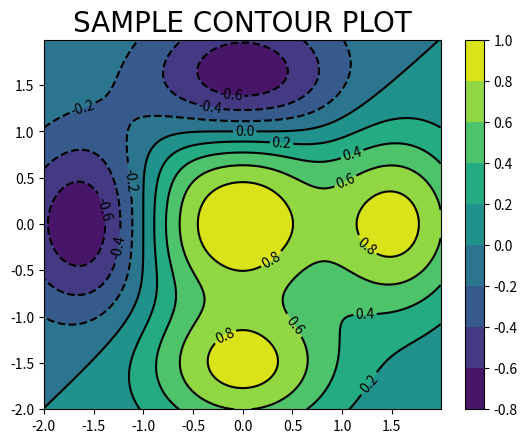

Source code (Python):
import matplotlib.pyplot as plt
import numpy as np
dx = 0.01; dy = 0.01
x = np.arange(-2.0,2.0,dx)
y = np.arange(-2.0,2.0,dy)
X,Y = np.meshgrid(x,y)
def f(x,y):
    return (1 - y**5 + x**5)*np.exp(-x**2-y**2)
C = plt.contour(X,Y,f(X,Y),8,colors='k')
plt.contourf(X,Y,f(X,Y),8)
plt.clabel(C, inline=1, fontsize=10)
plt.title('SAMPLE CONTOUR PLOT', fontname='Times New Roman',
          fontsize = 20)
plt.colorbar()
plt.show()